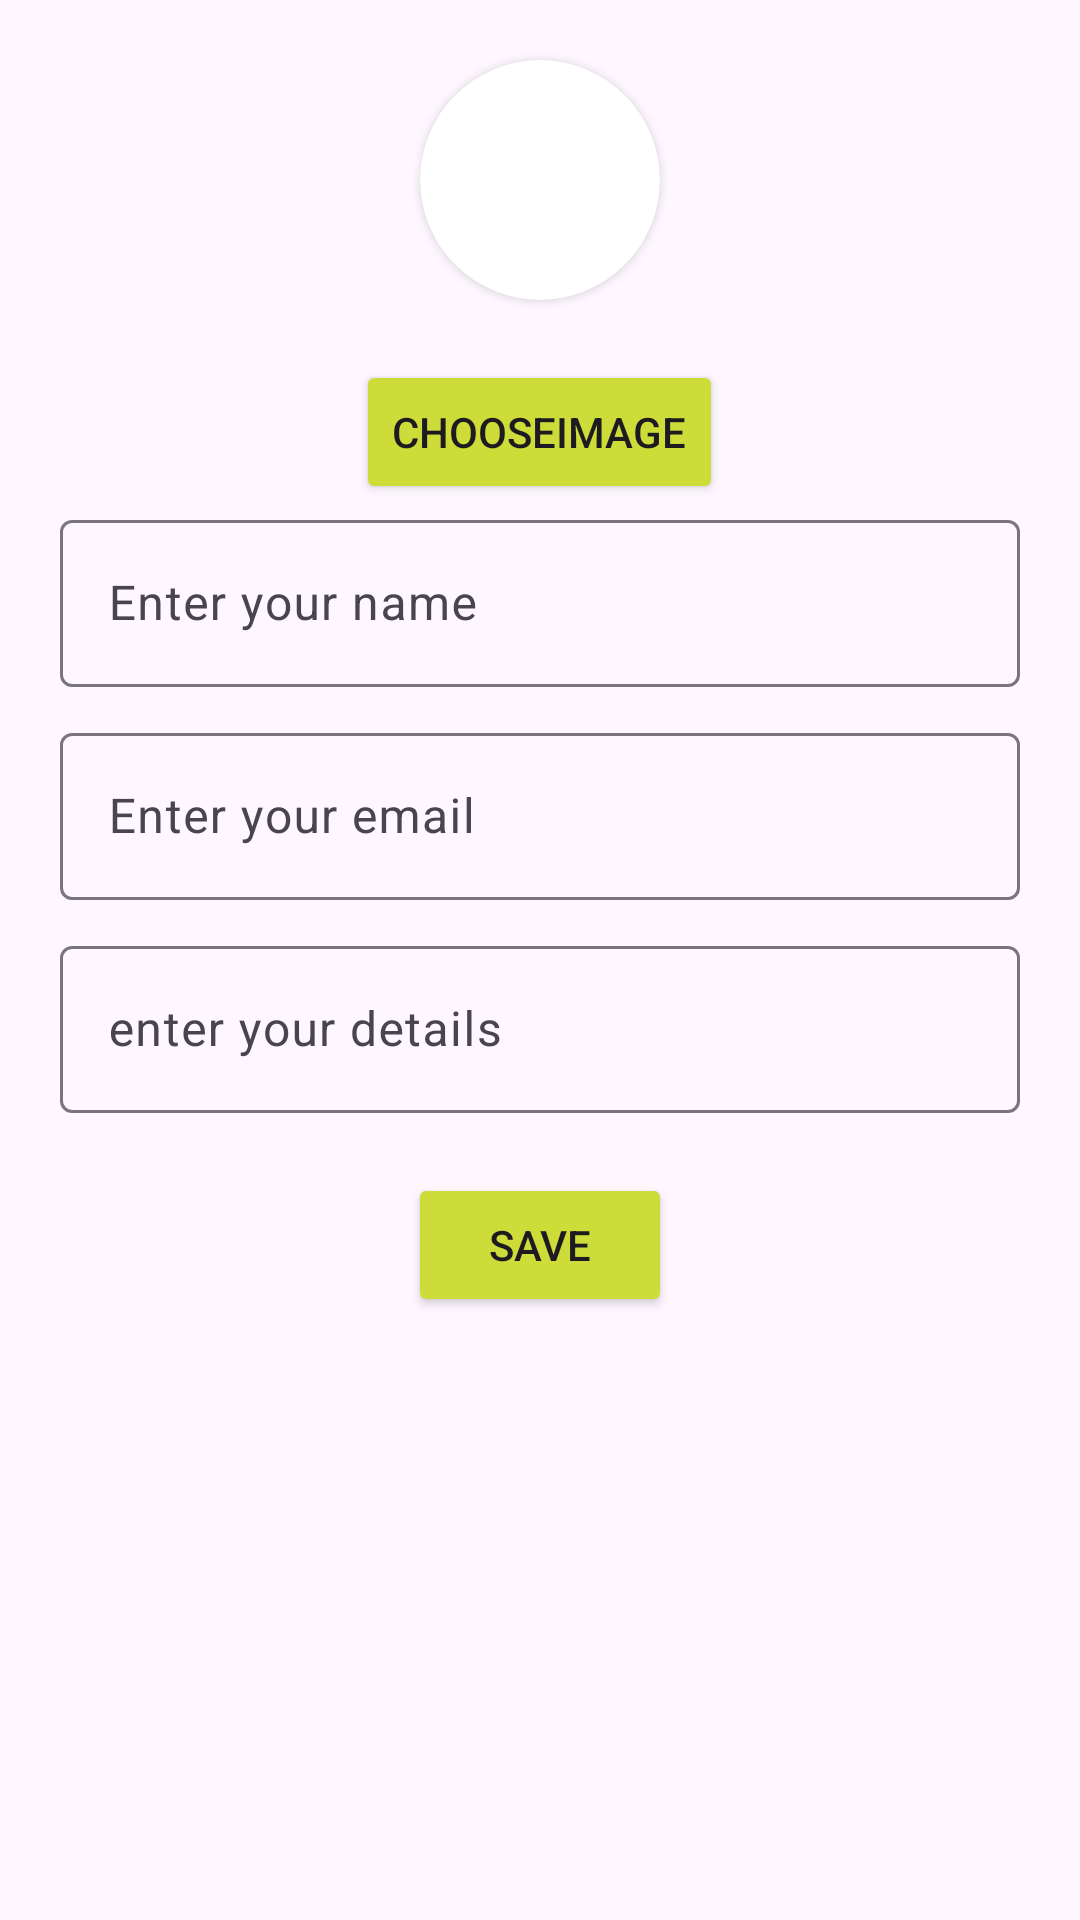

The Android layout XML behind this screen, and the referenced resources:
<!-- AndroidManifest.xml: application theme Theme.FireBaseTest2 -->
<!-- res/layout/activity_user_profile.xml -->
<?xml version="1.0" encoding="utf-8"?>
<LinearLayout xmlns:android="http://schemas.android.com/apk/res/android"
    xmlns:app="http://schemas.android.com/apk/res-auto"
    xmlns:tools="http://schemas.android.com/tools"
    android:layout_width="match_parent"
    android:layout_height="match_parent"
    android:orientation="vertical"
    tools:context=".UserProfile.UserProfile">

    <androidx.cardview.widget.CardView
        android:layout_width="80dp"
        android:layout_height="80dp"
        android:layout_gravity="center_horizontal"
        android:layout_marginTop="20dp"
        app:cardCornerRadius="50dp">

        <ImageView
            android:id="@+id/userProfileImage"
            android:layout_width="match_parent"
            android:layout_height="match_parent"
            android:scaleType="centerCrop"
            tools:ignore="ContentDescription" />

    </androidx.cardview.widget.CardView>

    <androidx.appcompat.widget.AppCompatButton
        android:id="@+id/chooseImage"
        android:layout_width="wrap_content"
        android:layout_height="wrap_content"
        android:layout_gravity="center_horizontal"
        android:backgroundTint="#CDDC39"
        android:layout_marginTop="20dp"
        android:text="@string/chooseImage" />

    <com.google.android.material.textfield.TextInputLayout
        android:layout_width="320dp"
        android:layout_height="wrap_content"
        android:layout_gravity="center_horizontal">

        <com.google.android.material.textfield.TextInputEditText
            android:id="@+id/enter_yourName"
            android:layout_width="match_parent"
            android:layout_height="match_parent"
            android:inputType="textPersonName"
            android:hint="@string/enter_your_name" />

    </com.google.android.material.textfield.TextInputLayout>

    <com.google.android.material.textfield.TextInputLayout
        android:layout_width="320dp"
        android:layout_height="wrap_content"
        android:layout_gravity="center_horizontal"
        android:layout_marginTop="10dp">

        <com.google.android.material.textfield.TextInputEditText
            android:id="@+id/enter_yourEmail"
            android:layout_width="match_parent"
            android:layout_height="match_parent"
            android:inputType="textEmailAddress"
            android:hint="@string/enter_your_email" />

    </com.google.android.material.textfield.TextInputLayout>

    <com.google.android.material.textfield.TextInputLayout
        android:layout_width="320dp"
        android:layout_height="wrap_content"
        android:layout_marginTop="10dp"
        android:layout_gravity="center_horizontal">

        <com.google.android.material.textfield.TextInputEditText
            android:id="@+id/enter_yourDetails"
            android:layout_width="match_parent"
            android:layout_height="match_parent"
            android:hint="@string/enter_your_details" />

    </com.google.android.material.textfield.TextInputLayout>

    <androidx.appcompat.widget.AppCompatButton
        android:id="@+id/user_saveData"
        android:layout_width="wrap_content"
        android:layout_height="wrap_content"
        android:text="@string/save"
        android:layout_gravity="center_horizontal"
        android:layout_marginTop="20dp"
        android:backgroundTint="#CDDC39" />

</LinearLayout>
<!-- resources referenced by this layout -->
<resources>
  <string name="chooseImage">chooseImage</string>
  <string name="enter_your_details">enter your details</string>
  <string name="enter_your_email">Enter your email</string>
  <string name="enter_your_name">Enter your name</string>
  <string name="save">Save</string>
  <style name="Theme.FireBaseTest2" parent="Base.Theme.FireBaseTest2" />
  <style name="Base.Theme.FireBaseTest2" parent="Theme.Material3.DayNight.NoActionBar">
          
          
      </style>
</resources>
